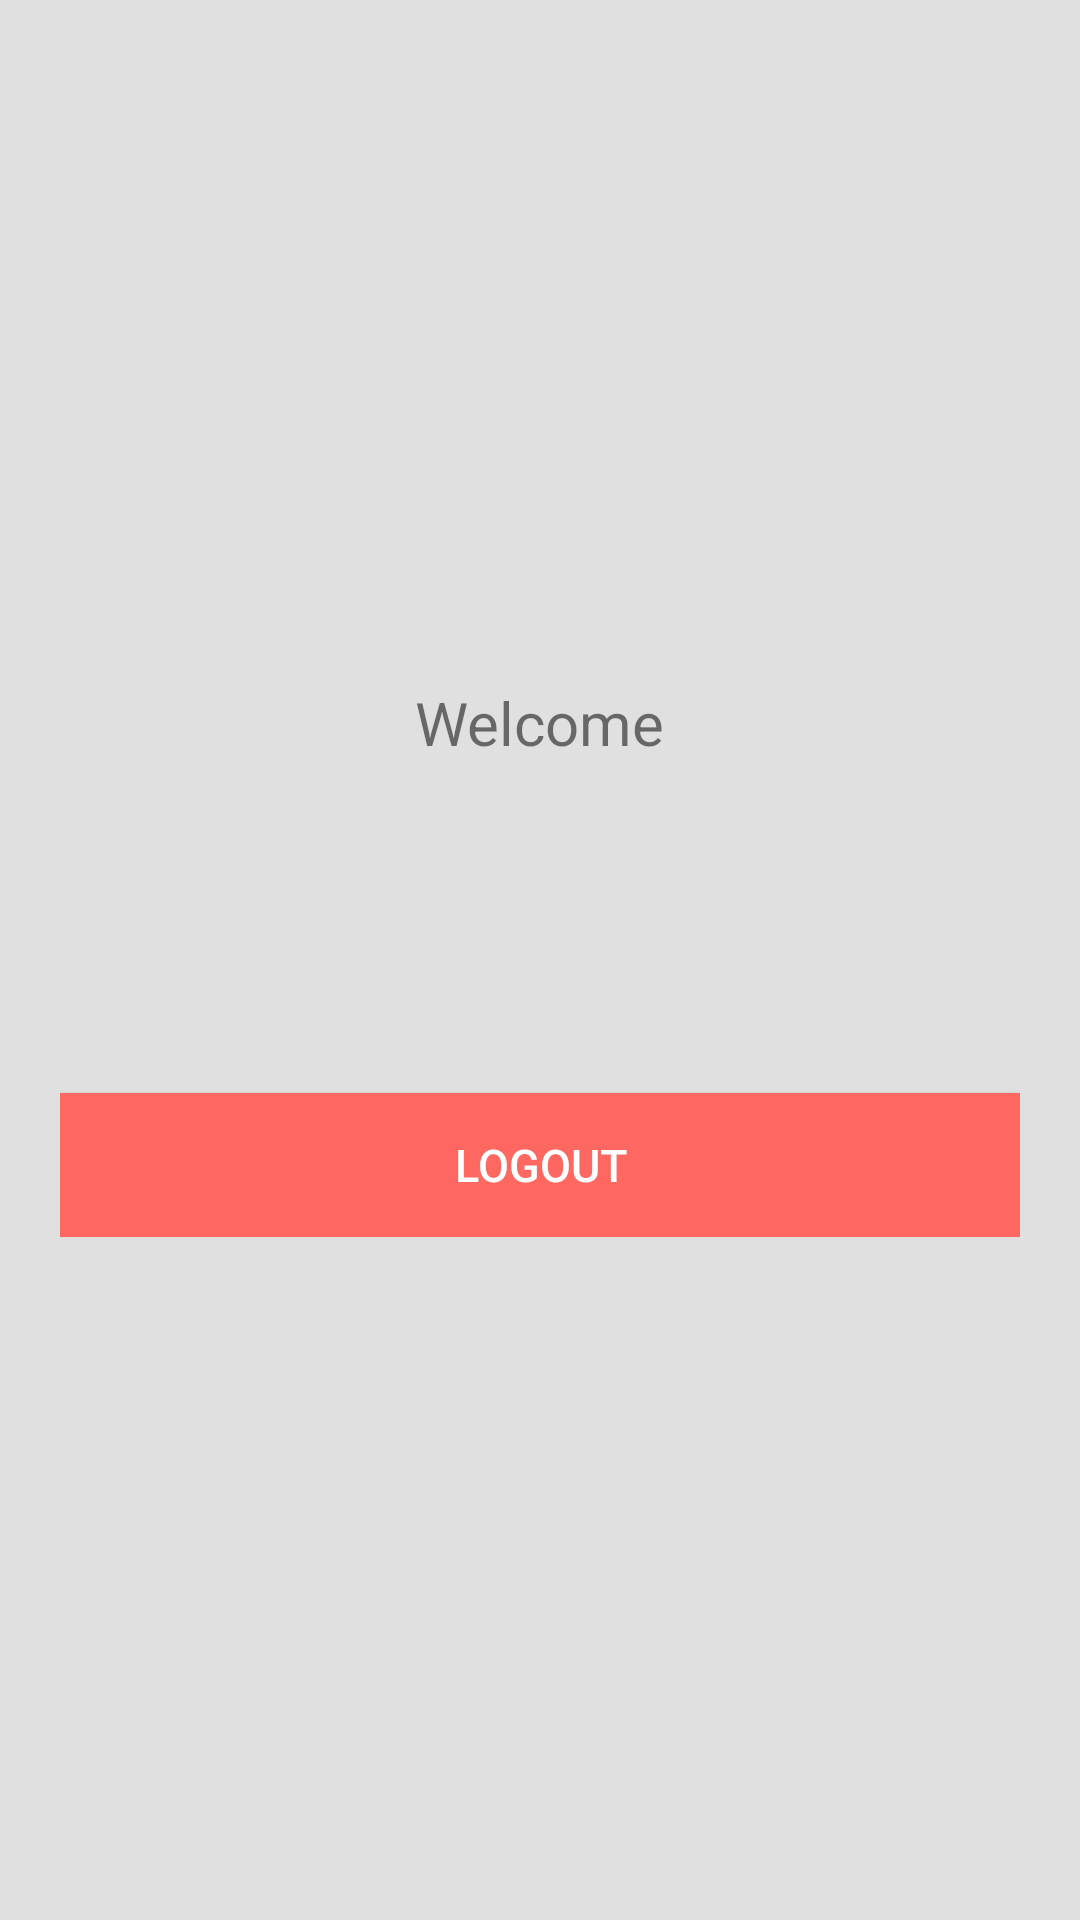

Write the Android layout XML for this screen, with the resource values it uses.
<!-- AndroidManifest.xml: application theme AppTheme -->
<!-- res/layout/activity_main.xml -->
<RelativeLayout xmlns:android="http://schemas.android.com/apk/res/android"
    xmlns:tools="http://schemas.android.com/tools"
    android:layout_width="match_parent"
    android:layout_height="match_parent"
    android:background="@color/newsfeed_background"
    tools:context="com.peacebuster.reportnow.activity.MainActivity" >

    <LinearLayout
        android:layout_width="fill_parent"
        android:layout_height="wrap_content"
        android:layout_centerInParent="true"
        android:layout_marginLeft="20dp"
        android:layout_marginRight="20dp"
        android:gravity="center"
        android:orientation="vertical" >

        <TextView
            android:layout_width="wrap_content"
            android:layout_height="wrap_content"
            android:text="@string/welcome"
            android:textSize="20dp" />

        <TextView
            android:id="@+id/name"
            android:layout_width="wrap_content"
            android:layout_height="wrap_content"
            android:padding="10dp"
            android:textColor="@color/lbl_name"
            android:textSize="24dp" />

        <TextView
            android:id="@+id/email"
            android:layout_width="wrap_content"
            android:layout_height="wrap_content"
            android:textSize="13dp" />

        <Button
            android:id="@+id/btnLogout"
            android:layout_width="fill_parent"
            android:layout_height="wrap_content"
            android:layout_marginTop="40dip"
            android:background="@color/btn_logut_bg"
            android:text="@string/btn_logout"
            android:textAllCaps="false"
            android:textColor="@color/white"
            android:textSize="15dp" />
    </LinearLayout>

</RelativeLayout>
<!-- resources referenced by this layout -->
<resources>
  <color name="btn_logut_bg">#ff6861</color>
  <color name="lbl_name">#333333</color>
  <color name="newsfeed_background">#e0e0e0</color>
  <color name="white">#ffffff</color>
  <string name="btn_logout">LOGOUT</string>
  <string name="welcome">Welcome</string>
  <style name="AppTheme" parent="Theme.AppCompat.Light.DarkActionBar">
          
          <item name="colorPrimary">@color/colorPrimary</item>
          <item name="colorPrimaryDark">@color/colorPrimaryDark</item>
          <item name="colorAccent">@color/button</item>
      </style>
  <color name="colorPrimary">#3F51B5</color>
  <color name="colorPrimaryDark">#303F9F</color>
  <color name="button">#3f51b5</color>
</resources>
